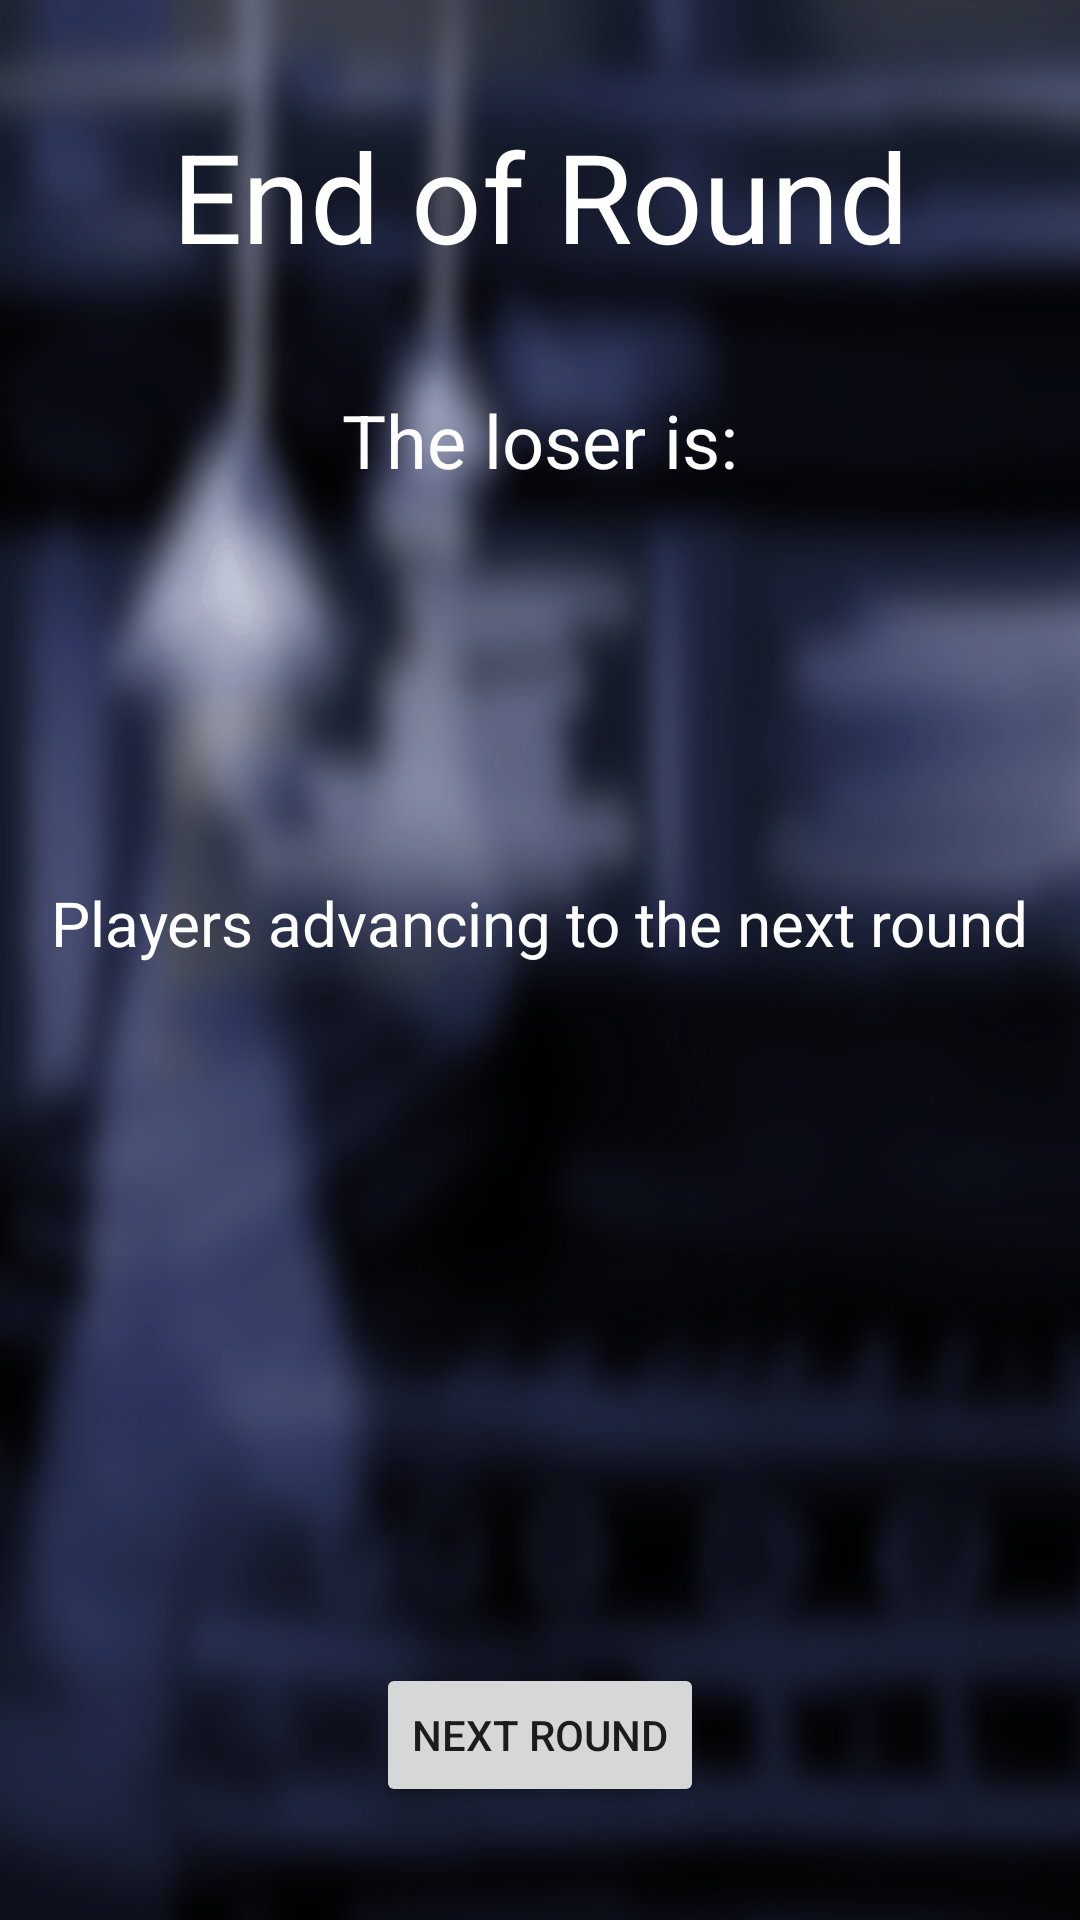

Android layout source for this screen:
<!-- AndroidManifest.xml: application theme AppTheme -->
<!-- res/layout/activity_end_of_round.xml -->
<?xml version="1.0" encoding="utf-8"?>
<androidx.constraintlayout.widget.ConstraintLayout xmlns:android="http://schemas.android.com/apk/res/android"
    xmlns:app="http://schemas.android.com/apk/res-auto"
    xmlns:tools="http://schemas.android.com/tools"
    android:layout_width="match_parent"
    android:layout_height="match_parent"
    android:background="@drawable/backround17_1"
    tools:context=".EndOfRoundActivity">

    <TextView
        android:id="@+id/textView"
        android:layout_width="wrap_content"
        android:layout_height="wrap_content"
        android:text="@string/game_over"
        android:textColor="#FFFFFF"
        android:textSize="20pt"
        app:layout_constraintBottom_toTopOf="@+id/textView3"
        app:layout_constraintEnd_toEndOf="parent"
        app:layout_constraintStart_toStartOf="parent"
        app:layout_constraintTop_toTopOf="parent" />

    <TextView
        android:id="@+id/loser"
        android:layout_width="wrap_content"
        android:layout_height="wrap_content"
        android:textColor="#FFFFFF"
        android:textSize="20pt"
        app:layout_constraintBottom_toTopOf="@+id/remaining_players"
        app:layout_constraintEnd_toEndOf="parent"
        app:layout_constraintStart_toStartOf="parent"
        app:layout_constraintTop_toBottomOf="@+id/textView3"
        tools:text="Player" />

    <TextView
        android:id="@+id/textView3"
        android:layout_width="wrap_content"
        android:layout_height="wrap_content"
        android:text="@string/loser"
        android:textColor="#FFFFFF"
        android:textSize="12pt"
        app:layout_constraintBottom_toTopOf="@+id/loser"
        app:layout_constraintEnd_toEndOf="parent"
        app:layout_constraintStart_toStartOf="parent"
        app:layout_constraintTop_toBottomOf="@+id/textView" />

    <Button
        android:id="@+id/end_of_round"
        android:layout_width="wrap_content"
        android:layout_height="wrap_content"
        android:text="@string/next_round"
        app:layout_constraintBottom_toBottomOf="parent"
        app:layout_constraintEnd_toEndOf="parent"
        app:layout_constraintStart_toStartOf="parent"
        app:layout_constraintTop_toBottomOf="@+id/player_left_3" />

    <TextView
        android:id="@+id/remaining_players"
        android:layout_width="wrap_content"
        android:layout_height="wrap_content"
        android:text="@string/remaining_players"
        android:textColor="#FFFFFF"
        android:textSize="10pt"
        app:layout_constraintBottom_toTopOf="@+id/player_left_1"
        app:layout_constraintEnd_toEndOf="parent"
        app:layout_constraintStart_toStartOf="parent"
        app:layout_constraintTop_toBottomOf="@+id/loser" />

    <TextView
        android:id="@+id/player_left_1"
        android:layout_width="wrap_content"
        android:layout_height="wrap_content"
        android:textColor="#FFFFFF"
        android:textSize="10pt"
        app:layout_constraintBottom_toTopOf="@+id/player_left_2"
        app:layout_constraintEnd_toEndOf="parent"
        app:layout_constraintStart_toStartOf="parent"
        app:layout_constraintTop_toBottomOf="@+id/remaining_players"
        tools:text="" />

    <TextView
        android:id="@+id/player_left_2"
        android:layout_width="wrap_content"
        android:layout_height="wrap_content"
        android:textColor="#FFFFFF"
        android:textSize="10pt"
        app:layout_constraintBottom_toTopOf="@+id/player_left_3"
        app:layout_constraintEnd_toEndOf="parent"
        app:layout_constraintStart_toStartOf="parent"
        app:layout_constraintTop_toBottomOf="@+id/player_left_1"
        tools:text="" />

    <TextView
        android:id="@+id/player_left_3"
        android:layout_width="wrap_content"
        android:layout_height="wrap_content"
        android:textColor="#FFFFFF"
        android:textSize="10pt"
        app:layout_constraintBottom_toTopOf="@+id/end_of_round"
        app:layout_constraintEnd_toEndOf="parent"
        app:layout_constraintStart_toStartOf="parent"
        app:layout_constraintTop_toBottomOf="@+id/player_left_2"
        tools:text="" />

</androidx.constraintlayout.widget.ConstraintLayout>
<!-- resources referenced by this layout -->
<resources>
  <!-- drawable backround17_1: png bitmap (drawable, 312062 bytes) -->
  <string name="game_over">End of Round</string>
  <string name="loser">The loser is:</string>
  <string name="next_round">Next round</string>
  <string name="remaining_players">Players advancing to the next round</string>
  <style name="AppTheme" parent="Theme.AppCompat.Light.NoActionBar">
          
          <item name="colorPrimary">@color/colorPrimary</item>
          <item name="colorPrimaryDark">@color/colorPrimaryDark</item>
          <item name="colorAccent">@color/colorAccent</item>
      </style>
  <color name="colorPrimary">#008577</color>
  <color name="colorPrimaryDark">#2F2F31</color>
  <color name="colorAccent">#D81B60</color>
</resources>
